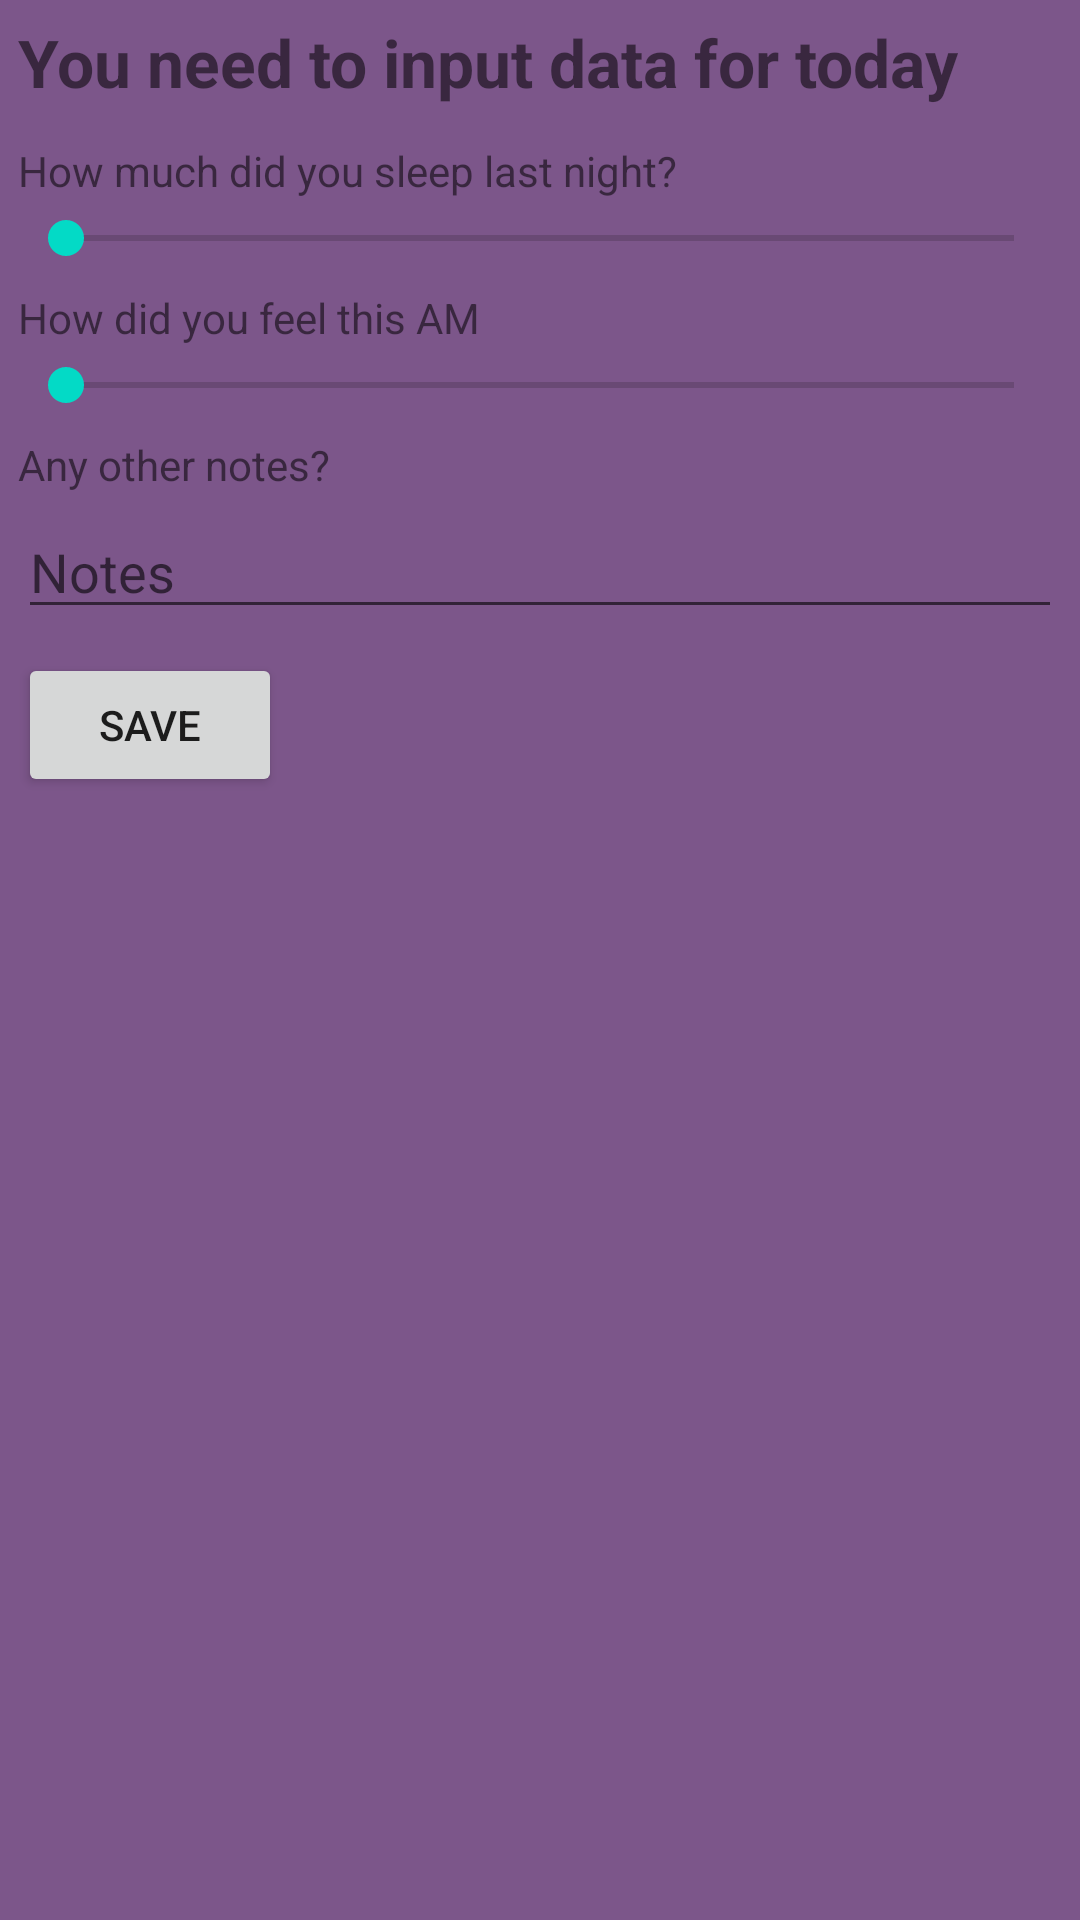

Layout XML and referenced resources for this Android screen:
<!-- AndroidManifest.xml: application theme Theme.BitFit -->
<!-- res/layout/fragment_records.xml -->
<?xml version="1.0" encoding="utf-8"?>
<androidx.constraintlayout.widget.ConstraintLayout xmlns:android="http://schemas.android.com/apk/res/android"
    xmlns:app="http://schemas.android.com/apk/res-auto"
    android:layout_width="match_parent"
    android:layout_height="match_parent"
    android:background="@color/custom2">

    <include
        android:id="@+id/header_form"
        layout="@layout/header_form"
        android:layout_width="match_parent"
        android:layout_height="wrap_content"
        app:layout_constraintEnd_toEndOf="parent"
        app:layout_constraintStart_toStartOf="parent"
        app:layout_constraintTop_toTopOf="parent" />

    <androidx.recyclerview.widget.RecyclerView
        android:id="@+id/recycler_view"
        android:layout_width="match_parent"
        android:layout_height="0dp"
        app:layoutManager="androidx.recyclerview.widget.LinearLayoutManager"
        app:layout_constraintBottom_toBottomOf="parent"
        app:layout_constraintEnd_toEndOf="parent"
        app:layout_constraintStart_toStartOf="parent"
        app:layout_constraintTop_toBottomOf="@id/header_form" />

</androidx.constraintlayout.widget.ConstraintLayout>
<!-- res/layout/header_form.xml (included above) -->
<?xml version="1.0" encoding="utf-8"?>
<LinearLayout xmlns:android="http://schemas.android.com/apk/res/android"
    android:layout_width="match_parent"
    android:layout_height="wrap_content"
    android:orientation="vertical"
    android:padding="6dp">

    <TextView
        android:id="@+id/title"
        android:layout_width="wrap_content"
        android:layout_height="wrap_content"
        android:text="@string/you_need_to_input_data_for_today"
        android:textSize="22sp"
        android:textStyle="bold" />

    <TextView
        android:layout_width="wrap_content"
        android:layout_height="wrap_content"
        android:layout_marginTop="12dp"
        android:text="@string/how_much_did_you_sleep_last_night"
        android:textSize="14sp" />

    <SeekBar
        android:id="@+id/hours"
        android:layout_width="match_parent"
        android:layout_height="wrap_content"
        android:layout_marginTop="4dp"
        android:max="12" />

    <TextView
        android:layout_width="wrap_content"
        android:layout_height="wrap_content"
        android:layout_marginTop="8dp"
        android:text="@string/how_did_you_feel_this_am"
        android:textSize="14sp" />

    <SeekBar
        android:id="@+id/feeling"
        android:layout_width="match_parent"
        android:layout_height="wrap_content"
        android:layout_marginTop="4dp"
        android:max="10"
        android:splitTrack="true" />

    <TextView
        android:layout_width="wrap_content"
        android:layout_height="wrap_content"
        android:layout_marginTop="8dp"
        android:text="@string/any_other_notes"
        android:textSize="14sp" />

    <EditText
        android:id="@+id/notes"
        android:layout_width="match_parent"
        android:layout_height="wrap_content"
        android:layout_marginTop="4dp"
        android:hint="@string/notes"
        android:importantForAutofill="no"
        android:inputType="text"
        android:max="10"
        android:splitTrack="true" />

    <Button
        android:id="@+id/save"
        android:layout_width="wrap_content"
        android:layout_height="wrap_content"
        android:layout_marginTop="8dp"
        android:text="@string/save" />
</LinearLayout>
<!-- resources referenced by this layout -->
<resources>
  <color name="custom2">#7C568A</color>
  <string name="any_other_notes">Any other notes?</string>
  <string name="how_did_you_feel_this_am">How did you feel this AM</string>
  <string name="how_much_did_you_sleep_last_night">How much did you sleep last night?</string>
  <string name="notes">Notes</string>
  <string name="save">Save</string>
  <string name="you_need_to_input_data_for_today">You need to input data for today</string>
  <style name="Theme.BitFit" parent="Base.Theme.BitFit" />
  <style name="Base.Theme.BitFit" parent="Theme.MaterialComponents.DayNight.DarkActionBar">
          
          
      </style>
</resources>
